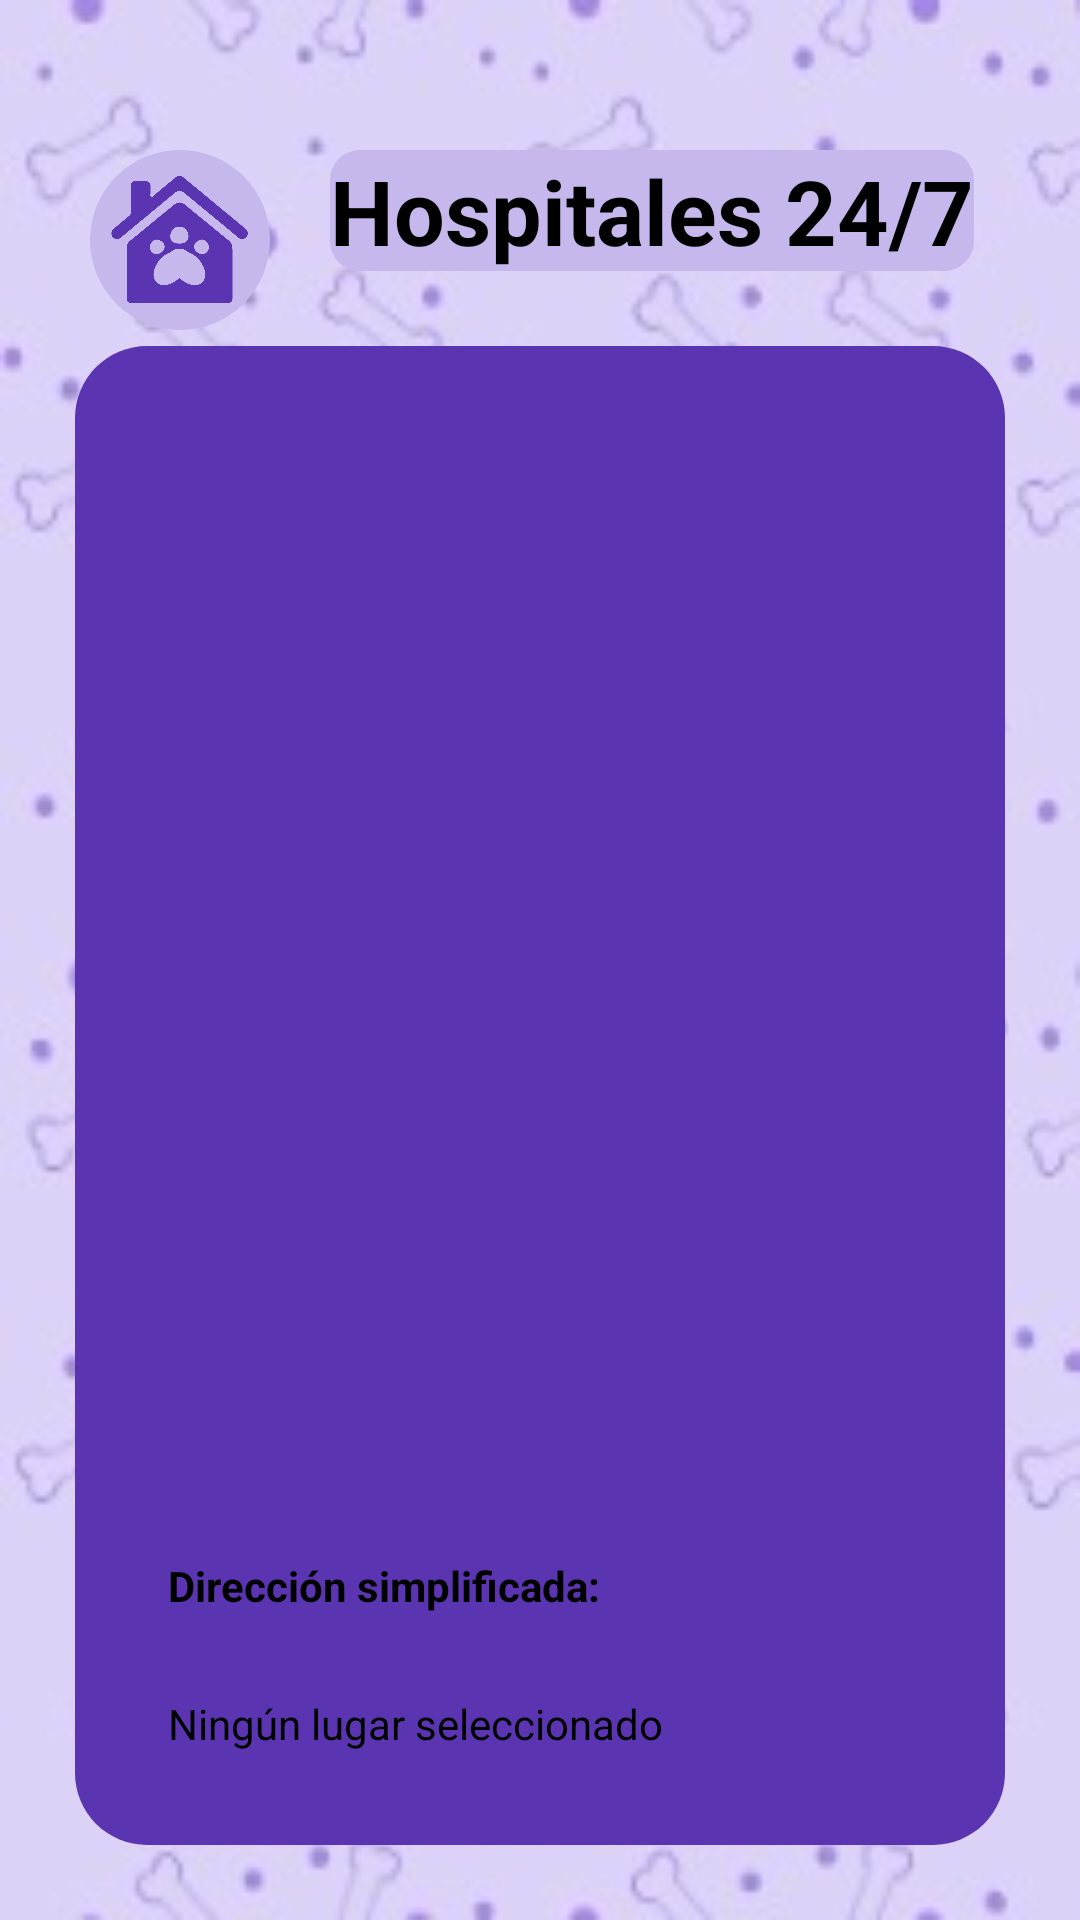

Produce the Android XML layout that renders to this screen, including the resource entries it uses.
<!-- AndroidManifest.xml: application theme Theme.Xolotl -->
<!-- res/layout/activity_visualizar_mapa_urgencias.xml -->
<?xml version="1.0" encoding="utf-8"?>
<RelativeLayout xmlns:android="http://schemas.android.com/apk/res/android"
    xmlns:tools="http://schemas.android.com/tools"
    android:background="@drawable/fondo_interfaz"
    android:layout_width="match_parent"
    android:layout_height="match_parent"
    tools:context=".ui.main.usuario.mapas.VisualizarMapaActivity">

    
    <FrameLayout
        android:id="@+id/btnHomeContainer"
        android:layout_width="60dp"
        android:layout_height="60dp"
        android:layout_marginTop="50dp"
        android:layout_marginStart="30dp"
        android:background="@drawable/fondo_morado_circular"
        android:foreground="?attr/selectableItemBackgroundBorderless"
        android:layout_alignParentStart="true">

        <ImageButton
            android:id="@+id/btnHome"
            android:layout_width="match_parent"
            android:layout_height="match_parent"
            android:background="@android:color/transparent"
            android:src="@drawable/home_morado"
            android:contentDescription="Volver al inicio"
            android:scaleType="centerCrop"/>
    </FrameLayout>

    
    <TextView
        android:id="@+id/txtTituloMascota"
        android:layout_width="wrap_content"
        android:layout_height="wrap_content"
        android:text="Hospitales 24/7"
        android:background="@drawable/fondo_logo_circular"
        android:textSize="30sp"
        android:textStyle="bold"
        android:textColor="@color/black"
        android:layout_marginStart="20dp"
        android:layout_marginTop="50dp"
        android:layout_toEndOf="@id/btnHomeContainer"/>

    
    <LinearLayout
        android:layout_width="match_parent"
        android:layout_height="match_parent"
        android:layout_below="@id/txtTituloMascota"
        android:orientation="vertical"
        android:layout_margin="24dp">

        
        <LinearLayout
            android:layout_width="match_parent"
            android:layout_height="match_parent"
            android:orientation="vertical"
            android:gravity="center_horizontal"
            android:padding="20dp"
            android:background="@drawable/rectangulosesion"
            android:elevation="6dp">

            
            <FrameLayout
                android:id="@+id/mapContainer"
                android:layout_width="match_parent"
                android:layout_height="0dp"
                android:layout_weight="1"
                android:layout_marginBottom="20dp" />

            
            <LinearLayout
                android:layout_width="match_parent"
                android:layout_height="wrap_content"
                android:orientation="vertical">
                <TextView
                    android:layout_width="wrap_content"
                    android:layout_height="wrap_content"
                    android:text="Dirección simplificada:"
                    android:textStyle="bold"
                    android:padding="12dp"
                    android:background="@drawable/campos_circulares"
                    android:backgroundTint="@android:color/white"
                    android:textColor="@android:color/black"
                    android:layout_marginBottom="3dp"/>

                <TextView
                    android:id="@+id/txtInfoClinica"
                    android:layout_width="match_parent"
                    android:layout_height="wrap_content"
                    android:padding="12dp"
                    android:background="@drawable/campos_circulares"
                    android:backgroundTint="#E0E0E0"
                    android:text="Ningún lugar seleccionado"
                    android:textColor="@android:color/black"/>

            </LinearLayout>

        </LinearLayout>

    </LinearLayout>

</RelativeLayout>
<!-- resources referenced by this layout -->
<resources>
  <color name="black">#FF000000</color>
  <!-- drawable fondo_interfaz: jpg bitmap (drawable, 17313 bytes) -->
  <!-- drawable fondo_logo_circular (drawable) -->
  <shape xmlns:android="http://schemas.android.com/apk/res/android"
      android:shape="rectangle">
      <solid android:color="@color/rectanguloLogo" />
      <corners android:radius="10dp" />
  </shape>
  <!-- drawable fondo_morado_circular (drawable) -->
  <?xml version="1.0" encoding="utf-8"?>
  <shape xmlns:android="http://schemas.android.com/apk/res/android"
      android:shape="oval">
  
      <size
          android:width="55dp"
          android:height="55dp"/>
  
      <solid android:color="@color/botonRegistrarse" />
  
  </shape>
  <!-- drawable home_morado: png bitmap (drawable, 65833 bytes) -->
  <!-- drawable rectangulosesion (drawable) -->
  <shape xmlns:android="http://schemas.android.com/apk/res/android"
      android:shape="rectangle">
  
      
      <solid android:color="@color/rectanguloInicioSesion" />
  
      
      <corners android:radius="24dp" />
  
      
      <stroke
          android:width="2dp"
          android:color="@android:color/transparent" />
  
      
      <padding
          android:bottom="16dp"
          android:top="16dp"
          android:left="16dp"
          android:right="16dp" />
  </shape>
  <style name="Theme.Xolotl" parent="Base.Theme.Xolotl" />
  <color name="rectanguloLogo">#c6b7ec</color>
  <color name="botonRegistrarse">#c6b7ec</color>
  <color name="rectanguloInicioSesion">#5b35b1</color>
  <style name="Base.Theme.Xolotl" parent="Theme.Material3.DayNight.NoActionBar">
          <item name="android:windowBackground">@drawable/fondo_interfaz</item>
          <item name="colorPrimary">@color/moradoSubtitulo</item>
      </style>
  <color name="moradoSubtitulo">#6A1B9A</color>
</resources>
